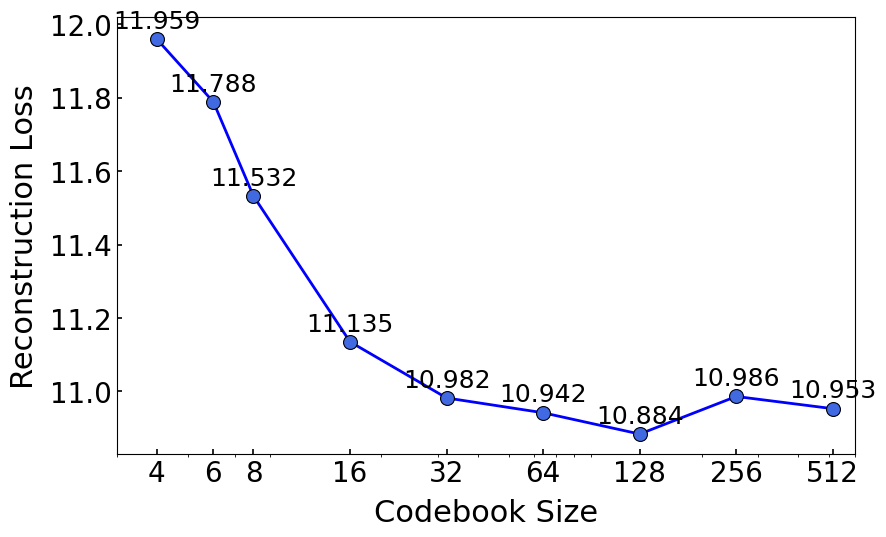

Python code for this plot:
import matplotlib.pyplot as plt
import numpy as np
import matplotlib.ticker as ticker

# 全局配置 - Times New Roman字体
plt.rcParams['font.family'] = 'Times New Roman'
plt.rcParams['figure.dpi'] = 300  # 高分辨率

#-------------------------
# 统一字号配置
title_fontsize = 16    # 标题字号
label_fontsize = 22     # 坐标轴标签字号
tick_fontsize = 20      # 刻度字号
legend_fontsize = 14    # 图例字号
linewidth = 2         # 线条粗细
markersize = 10          # 数据点大小
#-------------------------

# 数据准备
codebook_sizes = [4, 6, 8, 16, 32, 64, 128, 256, 512]
reconstruction_losses = [11.95889703, 11.7882678, 11.53199933, 
                        11.13526226, 10.98240986, 10.9420694, 
                        10.88412229, 10.98642505, 10.95317226]

plt.figure(figsize=(9, 5.5), dpi=120)

# 使用蓝色实线+圆形标记(带黑色描边)
plt.plot(codebook_sizes, reconstruction_losses, 
                'b-o',                    # 蓝色实线+圆形标记
                linewidth=linewidth, 
                markersize=markersize,
                markerfacecolor='royalblue',  # 内部填充色
                markeredgecolor='black',   # 黑色描边
                markeredgewidth=0.8,
                label="Reconstruction Loss")  # 图例标签

# 设置对数横坐标
plt.xscale('log')
plt.xlim(3, 600)

# 手动设置横坐标刻度和标签（避免科学计数法）
plt.xticks(codebook_sizes, [str(x) for x in codebook_sizes], 
           rotation=0)  # 旋转标签避免重叠

# 设置纵轴范围以突出变化
plt.ylim(min(reconstruction_losses) * 0.995, max(reconstruction_losses) * 1.005)

# 添加标签
plt.xlabel('Codebook Size', fontsize=label_fontsize, labelpad=8)
plt.ylabel('Reconstruction Loss', fontsize=label_fontsize, labelpad=8)
# plt.title('Reconstruction Loss vs. Codebook Size', 
#           fontsize=title_fontsize, pad=15)

# 刻度参数设置
plt.tick_params(axis='both', which='major', 
                labelsize=tick_fontsize, 
                direction='in',          # 刻度线朝内
                width=1.2)               # 刻度线粗细

# 移除了网格线（根据用户要求）
# plt.grid(False)  # 显式关闭网格（可选，但非必要）

# # 添加图例
# plt.legend(fontsize=legend_fontsize, 
#            loc='upper right',          # 选择右上角
#            frameon=True,               # 显示图例框
#            edgecolor='black',          # 图例框边框颜色
#            fancybox=False)             # 不使用圆角边框

# 添加数据标签（横坐标和纵坐标都标注）
for i, (x, y) in enumerate(zip(codebook_sizes, reconstruction_losses)):
    # 标注横坐标值（在x轴下方）
    # plt.annotate(f'{x}', 
    #             (x, min(reconstruction_losses) * 0.998),
    #             textcoords="offset points", 
    #             xytext=(0, -20),  # 位置调整到x轴下方
    #             ha='center',
    #             fontsize=tick_fontsize - 2,
    #             color='dimgray')
    
    # 标注纵坐标值（在数据点上方）
    plt.annotate(f'{y:.3f}', 
                (x, y),
                textcoords="offset points", 
                xytext=(0, 8), 
                ha='center',
                fontsize=tick_fontsize - 2)

# 紧凑布局
plt.tight_layout()

# 保存图片（双格式保存）
plt.savefig("reconstruction_loss.png", bbox_inches='tight', dpi=300)
plt.savefig("reconstruction_loss.pdf", bbox_inches='tight')

# 显示图形
plt.show()
